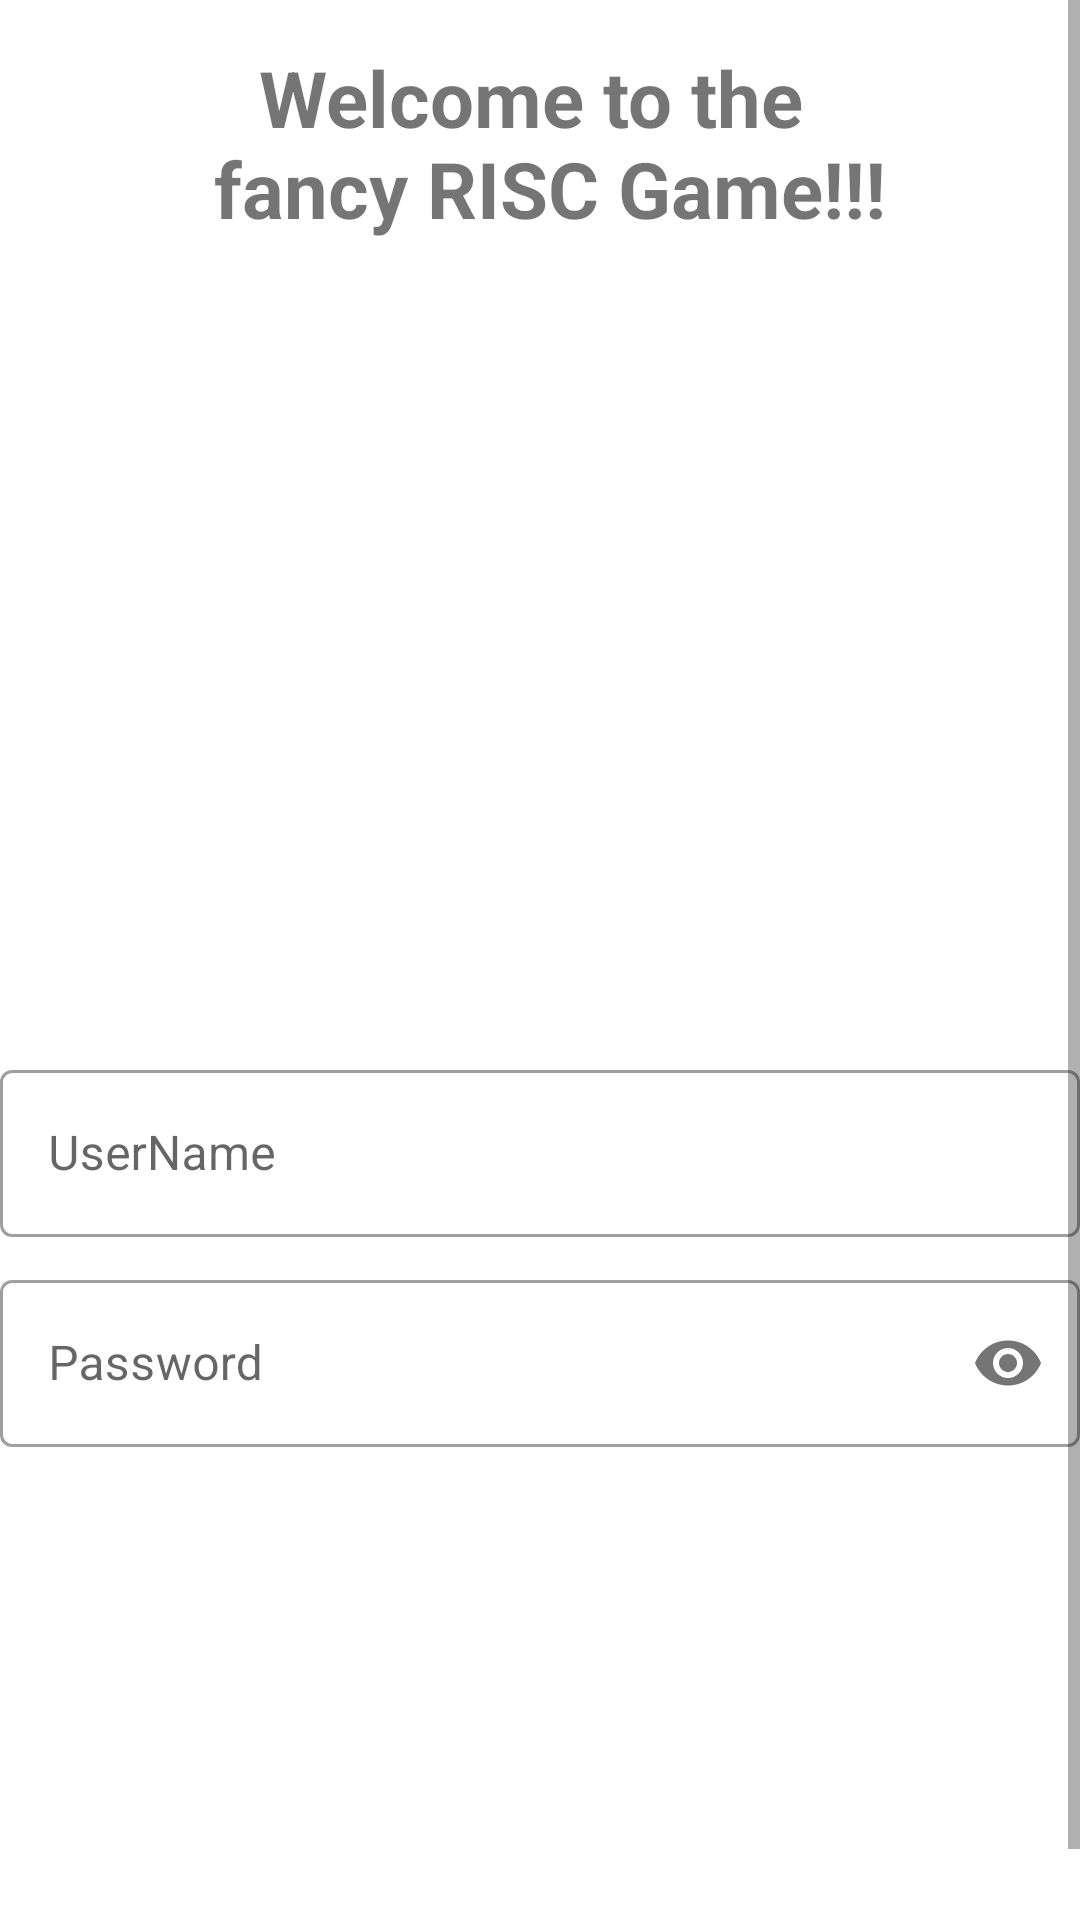

Layout XML and referenced resources for this Android screen:
<!-- AndroidManifest.xml: activity theme AppTheme -->
<!-- res/layout/activity_login.xml -->
<?xml version="1.0" encoding="utf-8"?>
<ScrollView
    xmlns:android="http://schemas.android.com/apk/res/android"
    xmlns:app="http://schemas.android.com/apk/res-auto"
    xmlns:tools="http://schemas.android.com/tools"
    android:layout_width="match_parent"
    android:layout_height="match_parent">

    <LinearLayout
        android:id="@+id/ll_info"
        android:layout_width="match_parent"
        android:layout_height="wrap_content"
        android:orientation="vertical"
        android:layout_marginTop="15dp">

        <TextView
            android:id="@+id/tv_info"
            android:layout_width="match_parent"
            android:layout_height="wrap_content"
            android:gravity="center"
            android:text="@string/login_info"
            android:textSize="26sp"
            android:textStyle="bold"/>

        <ImageView
            android:layout_width="match_parent"
            android:layout_height="200dp"
            android:src="@drawable/risk_img"
            android:layout_gravity="center"
            android:layout_margin="10dp"/>

        <com.google.android.material.textfield.TextInputLayout
            android:layout_width="match_parent"
            android:layout_height="wrap_content"
            android:hint="@string/login_name_hint"
            android:layout_marginTop="50dp"
            style="@style/Widget.Shrine.TextInputLayout">

            <com.google.android.material.textfield.TextInputEditText
                android:id="@+id/et_name"
                android:layout_width="match_parent"
                android:layout_height="wrap_content"
                android:inputType="text"
                android:maxLines="1"/>
        </com.google.android.material.textfield.TextInputLayout>

        <com.google.android.material.textfield.TextInputLayout
            android:layout_width="match_parent"
            android:layout_height="wrap_content"
            android:hint="@string/login_password_hint"
            app:passwordToggleEnabled="true"
            style="@style/Widget.Shrine.TextInputLayout">

            <com.google.android.material.textfield.TextInputEditText
                android:id="@+id/et_password"
                android:layout_width="match_parent"
                android:layout_height="wrap_content"
                android:inputType="textPassword"
                android:maxLines="1"/>
        </com.google.android.material.textfield.TextInputLayout>

        <LinearLayout
            android:layout_width="wrap_content"
            android:layout_height="match_parent"
            android:orientation="horizontal"
            android:layout_gravity="end">

            <Button
                android:id="@+id/tbt_signup"
                android:layout_width="@dimen/button_width"
                android:layout_height="match_parent"
                android:layout_marginBottom="8dp"
                android:layout_marginEnd="15dp"
                android:layout_marginTop="8dp"
                android:text="@string/login_signup"
                android:textSize="@dimen/normal_text_size"
                style="@style/Widget.TextButton"/>

            <Button
                android:id="@+id/bt_login"
                android:layout_width="@dimen/button_width"
                android:layout_height="match_parent"
                android:layout_marginBottom="8dp"
                android:layout_marginEnd="15dp"
                android:layout_marginTop="8dp"
                android:text="@string/login_login"
                android:textSize="@dimen/normal_text_size"
                style="@style/Widget.Button"/>

        </LinearLayout>

    </LinearLayout>

</ScrollView>
<!-- resources referenced by this layout -->
<resources>
  <dimen name="normal_text_size">18sp</dimen>
  <string name="login_info">Welcome to the \n fancy RISC Game!!!</string>
  <string name="login_login">Log in</string>
  <string name="login_name_hint">UserName</string>
  <string name="login_password_hint">Password</string>
  <string name="login_signup">Sign up</string>
  <style name="Widget.Button" parent="Widget.MaterialComponents.Button">
          <item name="android:textColor">#ffffff</item>
          <item name="backgroundTint">?attr/colorPrimaryDark</item>
      </style>
  <style name="Widget.Shrine.TextInputLayout" parent="Widget.MaterialComponents.TextInputLayout.OutlinedBox">
          <item name="hintTextAppearance">@style/TextAppearance.Shrine.TextInputLayout.HintText</item>
          <item name="android:paddingBottom">8dp</item>
      </style>
  <style name="Widget.TextButton" parent="Widget.MaterialComponents.Button.TextButton">
          <item name="android:textColor">@color/colorPrimary</item>
      </style>
  <style name="AppTheme" parent="Theme.MaterialComponents.Light.NoActionBar">
          
          <item name="colorPrimary">@color/colorPrimary</item>
          <item name="colorPrimaryDark">@color/colorPrimaryDark</item>
          <item name="colorAccent">@color/colorAccent</item>
      </style>
  <style name="TextAppearance.Shrine.TextInputLayout.HintText" parent="TextAppearance.MaterialComponents.Subtitle2">
          <item name="android:textColor">?android:attr/textColorPrimary</item>
      </style>
  <color name="colorPrimary">#3F51B5</color>
  <color name="colorPrimaryDark">#303F9F</color>
  <color name="colorAccent">#E0E0E0</color>
</resources>
